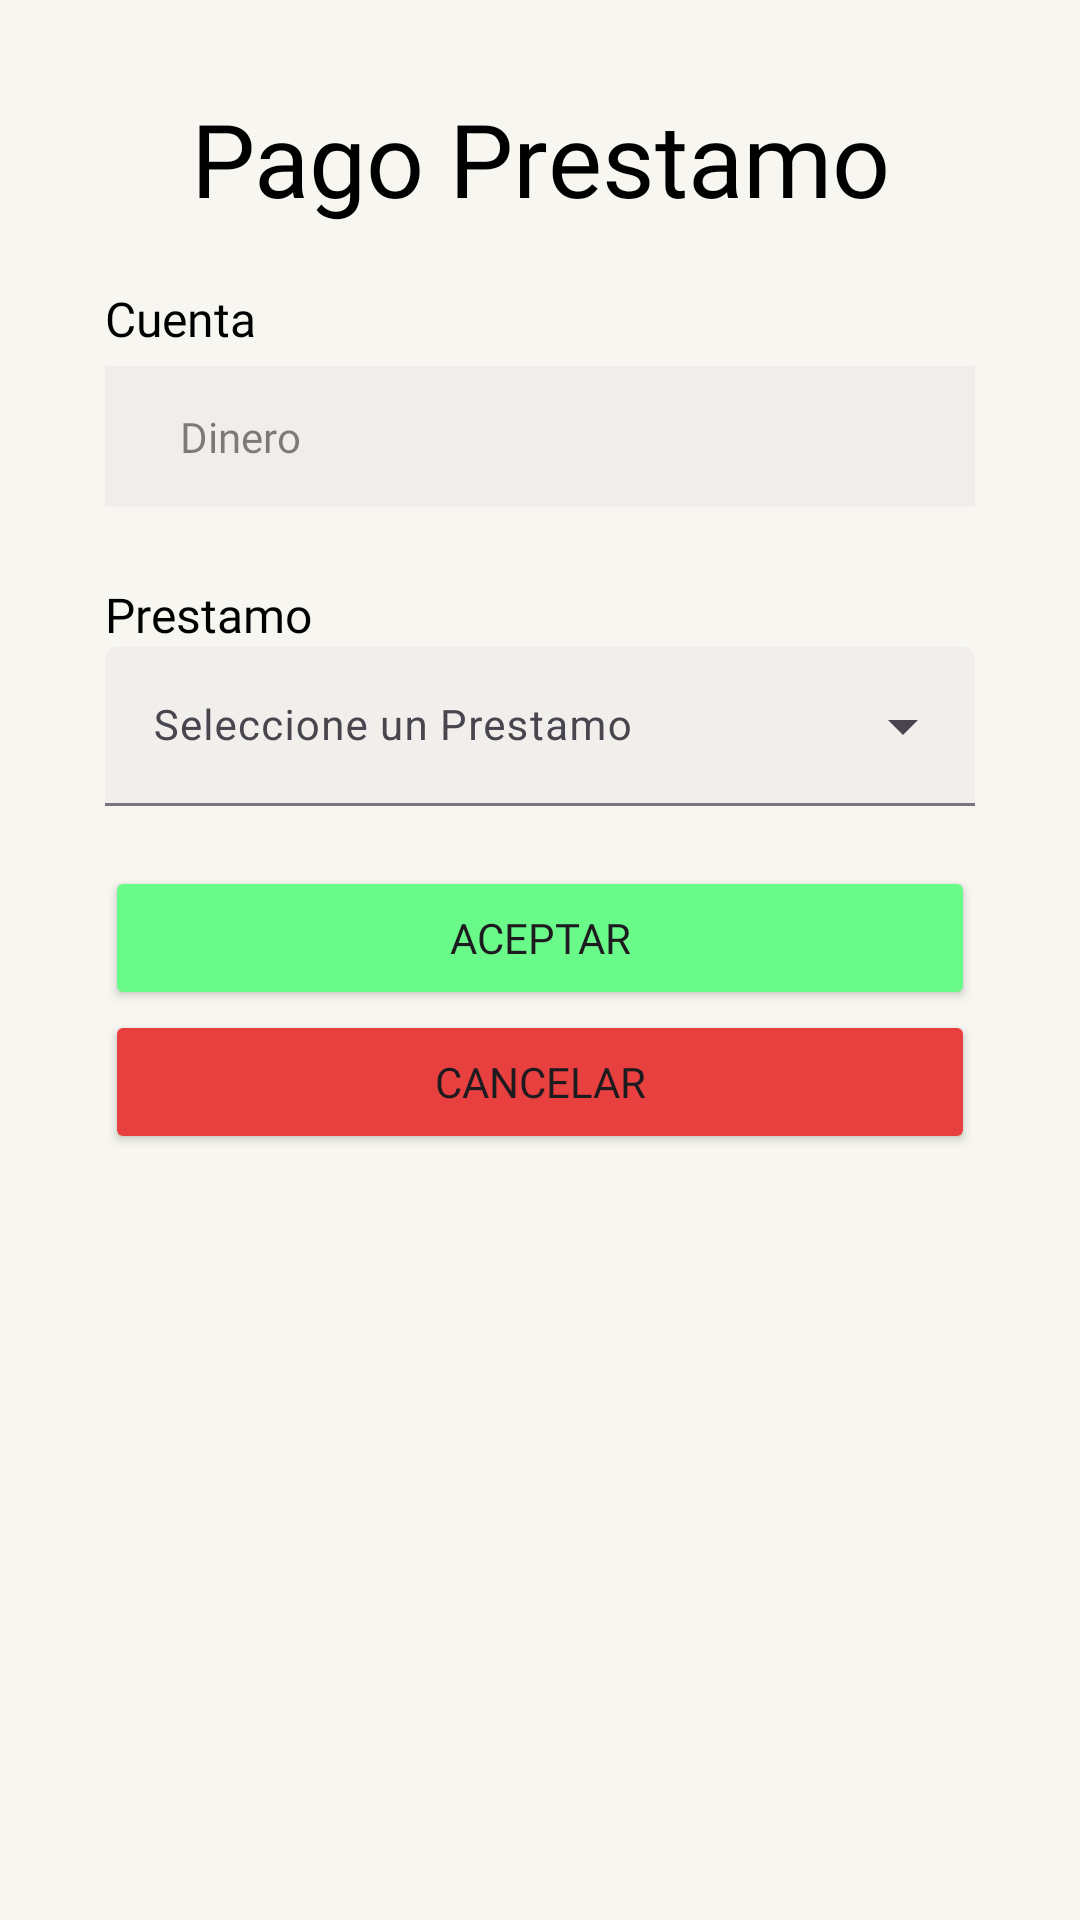

Android layout source for this screen:
<!-- AndroidManifest.xml: application theme Theme.Proyecto1 -->
<!-- res/layout/fragment_pago_prestamo.xml -->
<?xml version="1.0" encoding="utf-8"?>
<FrameLayout xmlns:android="http://schemas.android.com/apk/res/android"
    xmlns:tools="http://schemas.android.com/tools"
    android:layout_width="match_parent"
    android:layout_height="match_parent"
    android:background="@color/whiteClear"
    android:paddingLeft="35dp"
    android:paddingTop="30dp"
    android:paddingRight="35dp"
    android:paddingBottom="50dp"
    tools:context=".PagoPrestamo">

    <ScrollView
        android:layout_width="match_parent"
        android:layout_height="match_parent"
        tools:ignore="UselessParent">

        <LinearLayout
            android:layout_width="match_parent"
            android:layout_height="wrap_content"
            android:orientation="vertical">

            <TextView
                android:id="@+id/txtTitulo"
                android:layout_width="match_parent"
                android:layout_height="wrap_content"
                android:fontFamily="@font/roboto_bold"
                android:text="Pago Prestamo"
                android:textAlignment="center"
                android:textColor="#000000"
                android:textSize="34sp"
                tools:ignore="HardcodedText" />

            <TextView
                android:id="@+id/textView13"
                android:layout_width="match_parent"
                android:layout_height="wrap_content"
                android:layout_marginTop="20dp"
                android:fontFamily="@font/roboto_medium"
                android:text="Cuenta"
                android:textAlignment="textStart"
                android:textColor="#000000"
                android:textSize="16sp"
                tools:ignore="HardcodedText" />

            <EditText
                android:id="@+id/dinero"
                android:layout_width="match_parent"
                android:layout_height="47dp"
                android:layout_marginTop="5dp"
                android:layout_marginBottom="5dp"
                android:background="#EE000000"
                android:backgroundTint="#75E6E4E4"
                android:ems="10"
                android:focusable="false"
                android:fontFamily="@font/roboto_medium"
                android:hint="Dinero"
                android:inputType="number"
                android:paddingLeft="25dp"
                android:textColor="#7C000000"
                android:textColorHint="#7C000000"
                android:textSize="14sp"
                tools:ignore="Autofill,HardcodedText,RtlHardcoded,RtlSymmetry,TextContrastCheck,TouchTargetSizeCheck,VisualLintTextFieldSize" />

            <TextView
                android:id="@+id/textView14"
                android:layout_width="match_parent"
                android:layout_height="wrap_content"
                android:layout_marginTop="20dp"
                android:fontFamily="@font/roboto_medium"
                android:text="Prestamo"
                android:textAlignment="textStart"
                android:textColor="#000000"
                android:textSize="16sp"
                tools:ignore="HardcodedText" />

            <com.google.android.material.textfield.TextInputLayout
                style="@style/Widget.Material3.TextInputLayout.FilledBox.ExposedDropdownMenu"
                android:layout_width="match_parent"
                android:layout_height="wrap_content">

                <AutoCompleteTextView
                    android:id="@+id/auto"
                    android:layout_width="match_parent"
                    android:layout_height="match_parent"
                    android:layout_marginBottom="20dp"
                    android:backgroundTint="#75E6E4E4"
                    android:hint="Seleccione un Prestamo"
                    android:inputType="none"
                    android:textSize="14sp"
                    tools:ignore="HardcodedText,TextContrastCheck,VisualLintTextFieldSize" />

            </com.google.android.material.textfield.TextInputLayout>

            <Button
                android:id="@+id/btnAgregar"
                android:layout_width="match_parent"
                android:layout_height="wrap_content"
                android:backgroundTint="#6AFA89"
                android:fontFamily="@font/roboto_black"
                android:text="Aceptar"
                android:textAllCaps="true"
                tools:ignore="HardcodedText,TextContrastCheck,VisualLintButtonSize" />

            <Button
                android:id="@+id/button4"
                android:layout_width="match_parent"
                android:layout_height="wrap_content"
                android:backgroundTint="#E83F3F"
                android:fontFamily="@font/roboto_black"
                android:text="Cancelar"
                android:textAllCaps="true"
                tools:ignore="HardcodedText,VisualLintButtonSize" />

        </LinearLayout>
    </ScrollView>

</FrameLayout>
<!-- resources referenced by this layout -->
<resources>
  <color name="whiteClear">#f7f6f0</color>
  <style name="Theme.Proyecto1" parent="Theme.Material3.DayNight">
          
          <item name="colorPrimary">@color/green</item>
          <item name="colorPrimaryVariant">@color/green</item>
          <item name="colorOnPrimary">@color/white</item>
          
          <item name="colorSecondary">@color/teal_200</item>
          <item name="colorSecondaryVariant">@color/teal_700</item>
          <item name="colorOnSecondary">@color/black</item>
          
          <item name="android:statusBarColor">?attr/colorPrimaryVariant</item>
          <item name="windowActionBar">false</item>
          <item name="windowNoTitle">true</item>
          <item name="android:windowBackground">@color/green</item>
          
      </style>
  <color name="green">#015c56</color>
  <color name="white">#FFFFFFFF</color>
  <color name="teal_200">#FF03DAC5</color>
  <color name="teal_700">#FF018786</color>
  <color name="black">#FF000000</color>
</resources>
